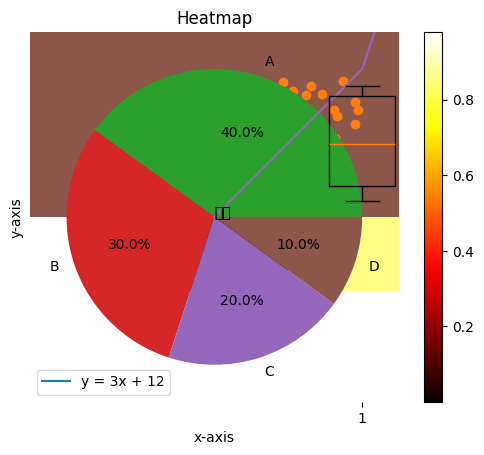
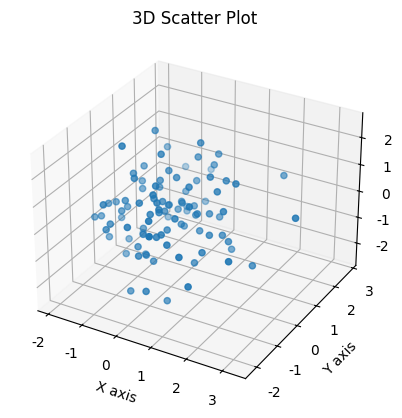
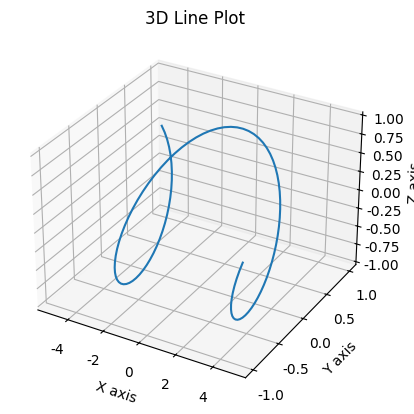
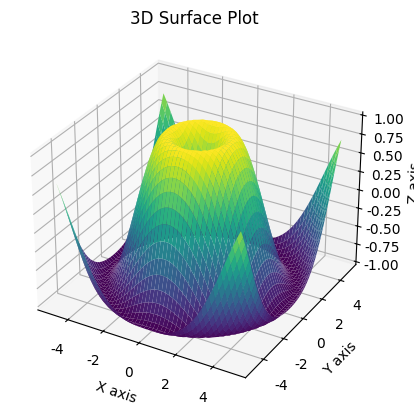
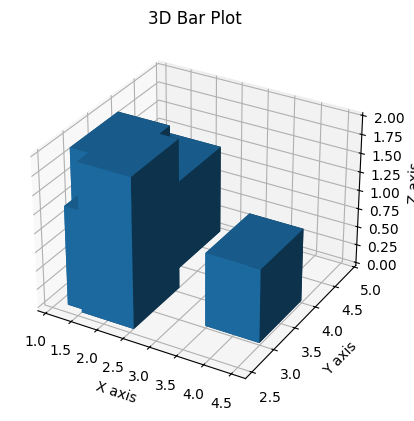

Here is the Python script that generated these plots, in order:
!pip install matplotlib

import numpy as np
import pandas as pd
import matplotlib.pyplot as plt

%matplotlib inline

plt.rcParams['font.sans-serif'] = ['SimHei']
plt.rcParams['axes.unicode_minus'] = False

df = pd.DataFrame({
    "GDP": [41.3, 48.9, 54.0, 59.5, 64.4, 68.9, 74.4, 82.1, 90.0, 99.1, 101.6]
}, index=[2010, 2011, 2012, 2013, 2014, 2015, 2016, 2017, 2018, 2019, 2020])

df

df.plot()
plt.show()

x = np.arange(-50, 50)
y = 3 * x + 12

plt.plot(x, y)
plt.show()

plt.plot(x, y)

plt.title('一次函数')

plt.xlabel('x')
plt.ylabel('y')

plt.xlim(-60, 60)
plt.ylim(-200, 200)

plt.xticks(np.arange(-60, 70, 10))
plt.yticks(np.arange(-200, 240, 40))

plt.legend(['y = 3x + 12'])

plt.grid()

plt.text(0, 0, '原点')

plt.show()

plt.plot(x, y)

plt.title('一次函数')

plt.xlabel('x')
plt.ylabel('y')

plt.xlim(-60, 60)
plt.ylim(-200, 200)

plt.xticks(np.arange(-60, 70, 10))
plt.yticks(np.arange(-200, 240, 40))

plt.legend(['y = 3x + 12'])

plt.grid()

plt.text(0, 0, '原点')

plt.savefig('一次函数.png')

plt.show()

x = [0, 1, 2, 3, 4]
y = [0, 1, 4, 9, 16]

plt.plot(x, y)
plt.title('Line Plot')
plt.xlabel('x-axis')
plt.ylabel('y-axis')
plt.show()

categories = ['A', 'B', 'C', 'D']
values = [10, 20, 15, 5]

plt.bar(categories, values)
plt.title('Bar Chart')
plt.xlabel('Categories')
plt.ylabel('Values')
plt.show()

data = np.random.normal(0, 1, 1000)

plt.hist(data, bins=30)
plt.title('Histogram')
plt.xlabel('Value')
plt.ylabel('Frequency')
plt.show()

x = np.random.rand(50)
y = np.random.rand(50)

plt.scatter(x, y)
plt.title('Scatter Plot')
plt.xlabel('x-axis')
plt.ylabel('y-axis')
plt.show()

sizes = [40, 30, 20, 10]
labels = ['A', 'B', 'C', 'D']

plt.pie(sizes, labels=labels, autopct='%1.1f%%')
plt.title('Pie Chart')
plt.show()

data = np.random.rand(10, 4)

plt.boxplot(data)
plt.title('Box Plot')
plt.show()

data = np.random.rand(10, 10)

plt.imshow(data, cmap='hot', interpolation='nearest')
plt.colorbar()
plt.title('Heatmap')
plt.show()

fig = plt.figure()
ax = fig.add_subplot(111, projection='3d')

x = np.random.standard_normal(100)
y = np.random.standard_normal(100)
z = np.random.standard_normal(100)

ax.scatter(x, y, z)
ax.set_title('3D Scatter Plot')
ax.set_xlabel('X axis')
ax.set_ylabel('Y axis')
ax.set_zlabel('Z axis')

plt.show()

fig = plt.figure()
ax = fig.add_subplot(111, projection='3d')

x = np.linspace(-5, 5, 100)
y = np.sin(x)
z = np.cos(x)

ax.plot(x, y, z)
ax.set_title('3D Line Plot')
ax.set_xlabel('X axis')
ax.set_ylabel('Y axis')
ax.set_zlabel('Z axis')

plt.show()

fig = plt.figure()
ax = fig.add_subplot(111, projection='3d')

x = np.linspace(-5, 5, 50)
y = np.linspace(-5, 5, 50)
x, y = np.meshgrid(x, y)
z = np.sin(np.sqrt(x**2 + y**2))

ax.plot_surface(x, y, z, cmap='viridis')
ax.set_title('3D Surface Plot')
ax.set_xlabel('X axis')
ax.set_ylabel('Y axis')
ax.set_zlabel('Z axis')

plt.show()

fig = plt.figure()
ax = fig.add_subplot(111, projection='3d')

x, y = np.random.rand(2, 5) * 4
z = np.zeros(5)
dx = dy = np.ones(5)
dz = np.random.rand(5) * 2

ax.bar3d(x, y, z, dx, dy, dz)
ax.set_title('3D Bar Plot')
ax.set_xlabel('X axis')
ax.set_ylabel('Y axis')
ax.set_zlabel('Z axis')

plt.show()